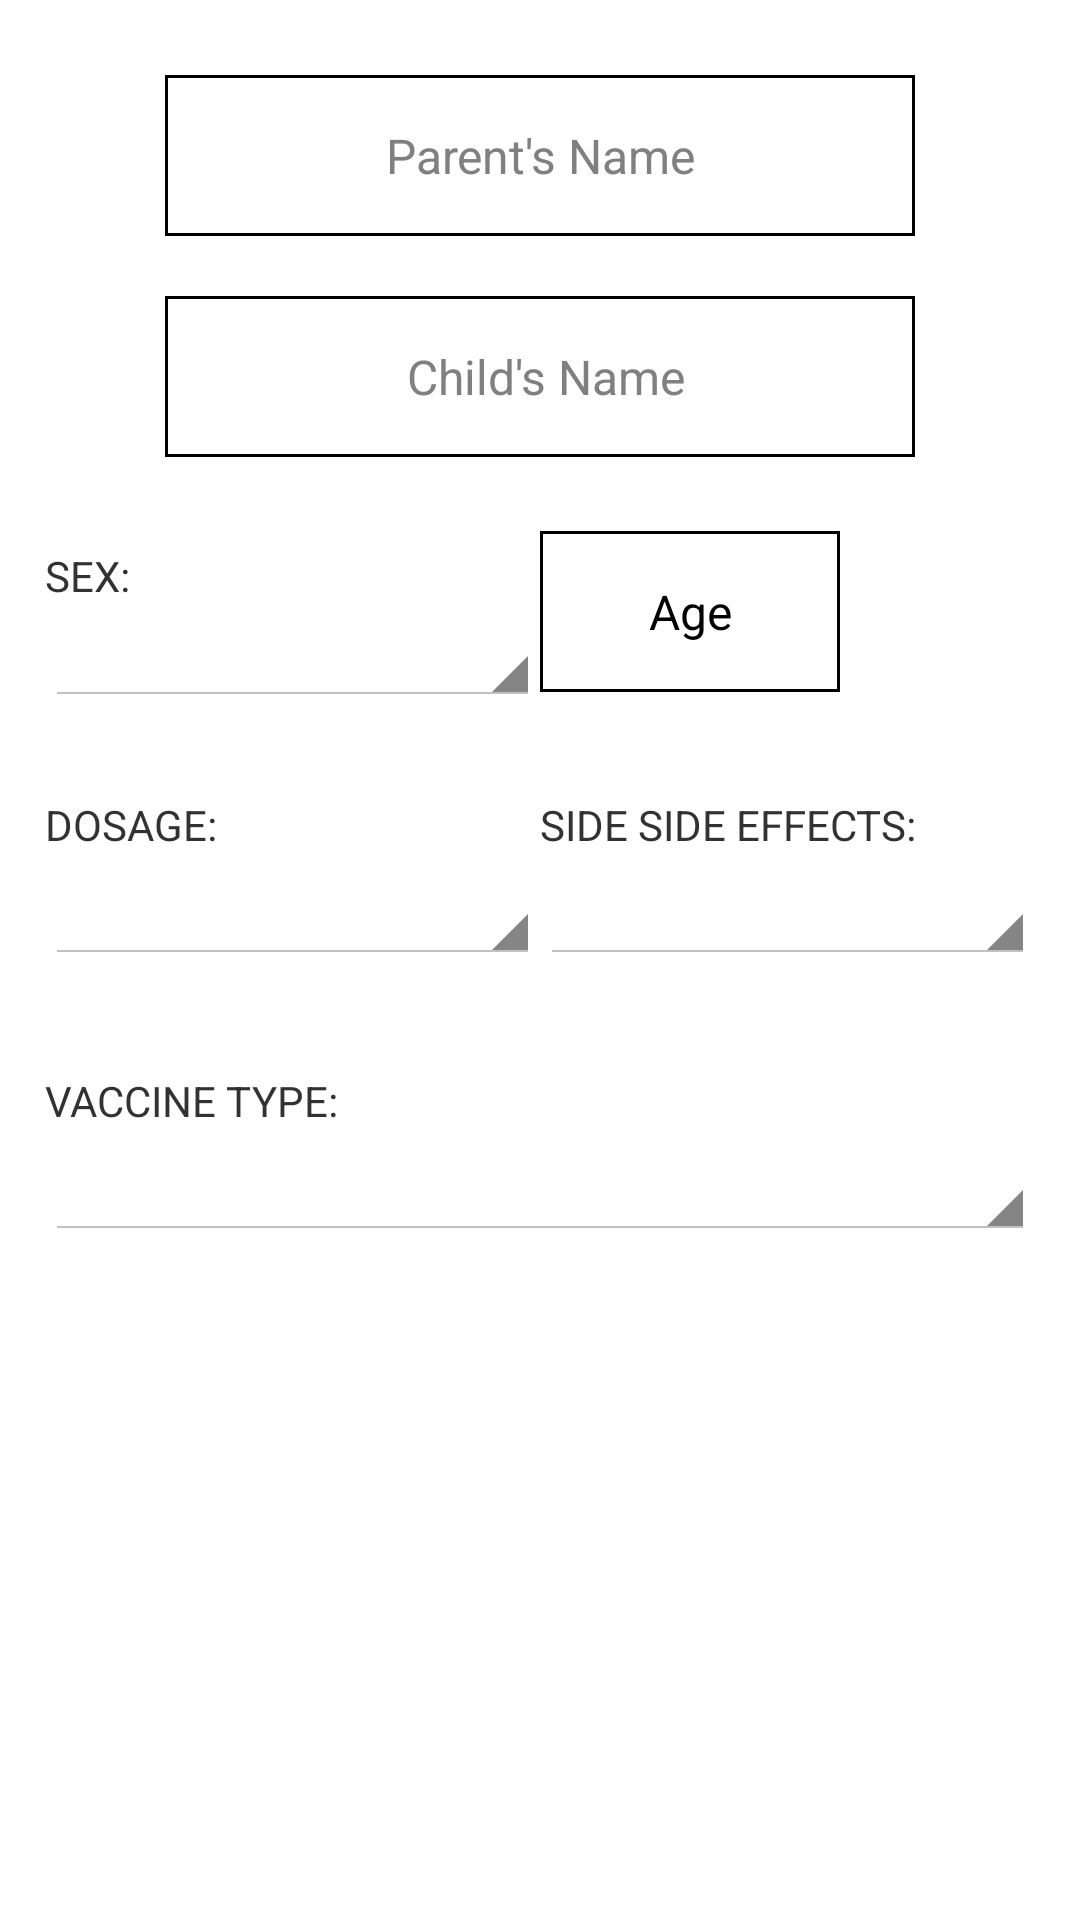

Here is an Android app screen rendered from its layout file. Give the layout XML and the strings, colors and styles it references.
<!-- AndroidManifest.xml: activity theme AppTheme -->
<!-- res/layout/child_vaccine.xml -->
<?xml version="1.0" encoding="utf-8"?>

<LinearLayout xmlns:android="http://schemas.android.com/apk/res/android"
    xmlns:app="http://schemas.android.com/apk/res-auto"
    android:orientation="vertical"
    android:layout_width="match_parent"
    android:layout_height="match_parent"
    android:background="#ffffff"
    android:padding="15dp">

    <EditText
        android:layout_marginTop="10dp"
        android:id="@+id/child_vacine_parent_name"
        android:layout_width="250dp"
        android:layout_height="wrap_content"
        android:hint="Parent's Name"
        android:textColor="#000000"
        android:textSize="16sp"
        android:padding="16dp"
        android:gravity="center"
        android:background="@drawable/edit_text"
        android:layout_marginBottom="20dp"
        android:layout_gravity="center"/>


    <EditText
        android:textSize="16sp"
        android:textColor="#000000"
        android:id="@+id/child_vacine_child_name"
        android:layout_height="wrap_content"
        android:layout_width="250dp"
        android:background="@drawable/edit_text"
        android:hint=" Child's Name"
        android:gravity="center"
        android:paddingTop="16dp"
        android:paddingBottom="16dp"
        android:layout_gravity="center">
    </EditText>



    <LinearLayout
        android:layout_width="match_parent"
        android:layout_height="wrap_content"
        android:orientation="horizontal"
        android:layout_gravity="center"
        android:gravity="center"
        android:layout_marginTop="20dp"
        android:layout_marginBottom="20dp">

        <LinearLayout
            android:layout_width="0dp"
            android:layout_height="wrap_content"
            android:layout_weight="1"
            android:orientation="vertical">

            <TextView
                android:layout_width="match_parent"
                android:layout_height="wrap_content"
                android:layout_marginTop="10dip"
                android:text="SEX:"
                android:layout_marginBottom="2dp"/>

            <Spinner
                android:id="@+id/child_vaccine_spinner_sex"
                android:layout_width="match_parent"
                android:layout_height="match_parent"/>

        </LinearLayout>


        <LinearLayout
            android:layout_width="0dp"
            android:layout_height="wrap_content"
            android:layout_weight="1"
            android:orientation="horizontal">

            <EditText
                android:id="@+id/child_vaccine_age"
                android:layout_width="100dp"
                android:layout_height="wrap_content"
                android:background="@drawable/edit_text"
                android:padding="16dp"
                android:hint="Age"
                android:textColorHint="#000"
                android:textSize="16sp"
                android:gravity="center"
                android:inputType="number"
                android:textColor="#000000"/>
        </LinearLayout>

    </LinearLayout>





    <LinearLayout
        android:layout_width="match_parent"
        android:layout_height="wrap_content"
        android:orientation="horizontal"
        android:layout_gravity="center"
        android:gravity="center"
        android:layout_marginBottom="26dp">

        <LinearLayout
            android:layout_width="0dp"
            android:layout_height="wrap_content"
            android:layout_weight="1"
            android:orientation="vertical">

            <TextView
                android:layout_width="match_parent"
                android:layout_height="wrap_content"
                android:layout_marginTop="10dip"
                android:text="DOSAGE:"
                android:layout_marginBottom="5dp"/>

            <Spinner
                android:id="@+id/child_vaccine_spinner_dosage"
                android:layout_width="match_parent"
                android:layout_height="match_parent"/>


        </LinearLayout>
        <LinearLayout
            android:layout_width="0dp"
            android:layout_height="wrap_content"
            android:layout_weight="1"
            android:orientation="vertical">
            <TextView
                android:layout_width="match_parent"
                android:layout_height="wrap_content"
                android:layout_marginTop="10dip"
                android:text="SIDE SIDE EFFECTS:"
                android:layout_marginBottom="5dp"/>

            <Spinner
                android:layout_width="match_parent"
                android:layout_height="match_parent"
                android:id="@+id/child_vaccine_spinner_side_effects">
            </Spinner>
        </LinearLayout>

    </LinearLayout>






    <TextView
        android:layout_width="wrap_content"
        android:layout_height="wrap_content"
        android:layout_marginTop="10dip"
        android:text="VACCINE TYPE:"
        android:layout_marginBottom="5dp"/>

    <Spinner
        android:layout_width="match_parent"
        android:layout_height="wrap_content"
        android:gravity="center"
        android:textColorHint="#CFD8DC"
        android:id="@+id/child_vaccine_spinner_vaccine">

    </Spinner>


    <ImageView
        android:layout_width="wrap_content"
        android:layout_height="wrap_content"
        android:id="@+id/fingerScanner"
        android:src="@drawable/finger"
        android:layout_gravity="center"/>



</LinearLayout>
<!-- resources referenced by this layout -->
<resources>
  <!-- drawable edit_text (drawable) -->
  <?xml version="1.0" encoding="utf-8"?>
  
  
  <shape xmlns:android="http://schemas.android.com/apk/res/android" android:id="@+id/listview_background_shape">
      <stroke android:width="1dp" android:color="#000000" />
      <padding android:left="1dp"
          android:top="1dp"
          android:right="1dp"
          android:bottom="1dp" />
      <corners android:radius="0dp" />
      <solid android:color="#00000000" />
  
  </shape>
  <style name="AppTheme" parent="android:Theme.Holo.Light.DarkActionBar">
          
          <item name="colorPrimary">@color/colorPrimary</item>
          <item name="colorPrimaryDark">@color/colorPrimaryDark</item>
          <item name="colorAccent">@color/colorAccent</item>
  
      </style>
  <color name="colorPrimary">#3F51B5</color>
  <color name="colorPrimaryDark">#303F9F</color>
  <color name="colorAccent">#FF4081</color>
</resources>
